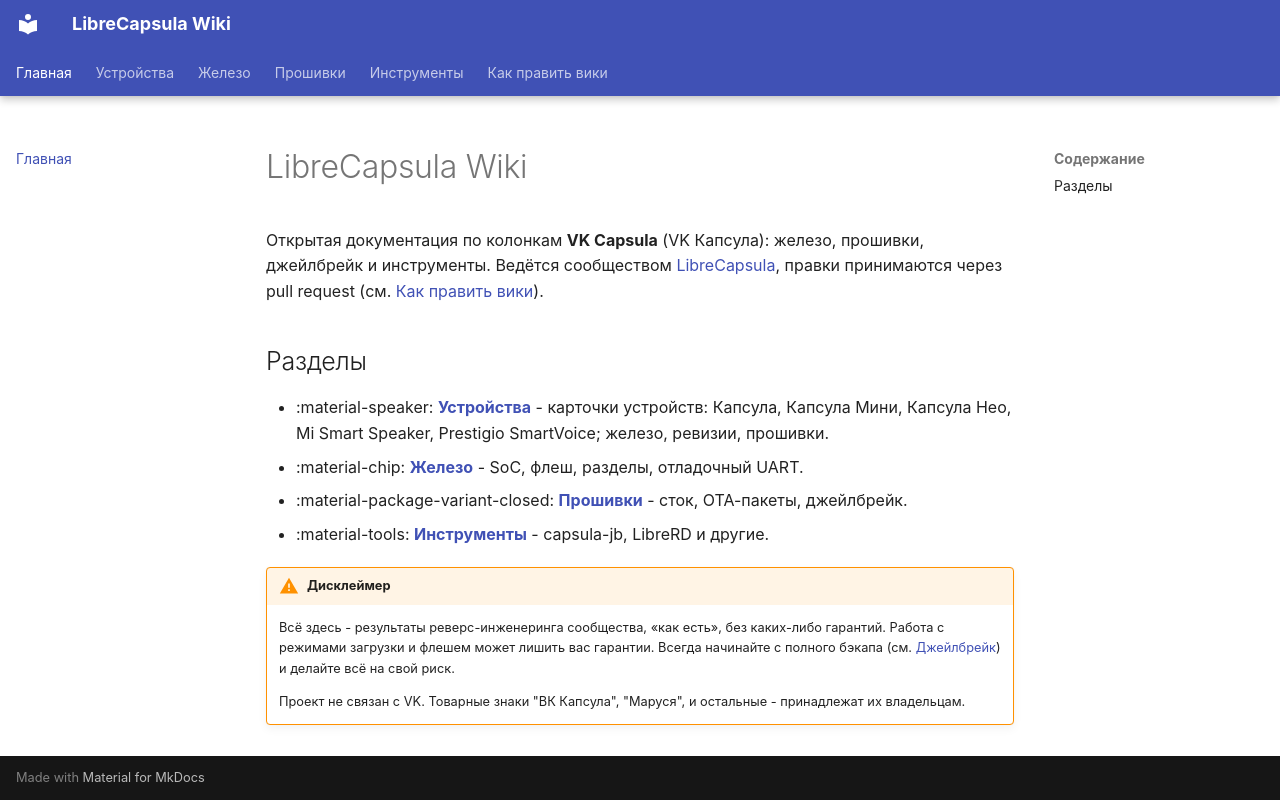

repository: librecapsula/librecapsula.github.io · page: index.html · generator: mkdocs

# LibreCapsula Wiki

Открытая документация по колонкам **VK Capsula** (VK Капсула): железо,
прошивки, джейлбрейк и инструменты. Ведётся сообществом
[LibreCapsula](https://github.com/librecapsula), правки принимаются через pull
request (см. [Как править вики](contributing.md)).

## Разделы

- :material-speaker: [**Устройства**](devices/index.md) - карточки
  устройств: Капсула, Капсула Мини, Капсула Нео, Mi Smart Speaker,
  Prestigio SmartVoice; железо, ревизии, прошивки.
- :material-chip: [**Железо**](hardware/index.md) - SoC, флеш,
  разделы, отладочный UART.
- :material-package-variant-closed: [**Прошивки**](firmware/index.md) -
  сток, OTA-пакеты, джейлбрейк.
- :material-tools: [**Инструменты**](tools/index.md) - capsula-jb,
  LibreRD и другие.

!!! warning "Дисклеймер"

    Всё здесь - результаты реверс-инженеринга сообщества, «как есть»,
    без каких-либо гарантий. Работа с режимами загрузки и флешем может
    лишить вас гарантии. Всегда начинайте с полного бэкапа (см.
    [Джейлбрейк](firmware/jailbreak.md)) и делайте всё на свой риск.

    Проект не связан с VK. Товарные знаки "ВК Капсула", "Маруся", и остальные - принадлежат их владельцам.
